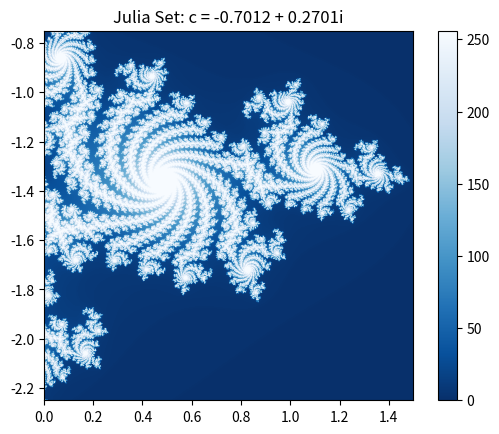

The matplotlib source for this figure:
import numpy as np
import matplotlib.pyplot as plt

def julia_set(c_real, c_imag, top, left, width, height, img_width=797, img_height=797, max_iter=256):
    # 計算領域の座標を設定
    x = np.linspace(left, left + width, img_width)
    y = np.linspace(top, top + height, img_height)
    X, Y = np.meshgrid(x, y)
    Z = X + 1j * Y
    C = complex(c_real, c_imag)
    
    # 繰り返し回数を計算
    img = np.zeros(Z.shape, dtype=int)
    mask = np.ones(Z.shape, dtype=bool)
    
    for i in range(max_iter):
        Z[mask] = Z[mask] ** 2 + C
        mask = np.abs(Z) < 2
        img += mask
    
    return img

def save_julia_set(c_real, c_imag, top, left, width, height, filename='julia_set.png'):
    # ジュリア集合の計算
    img = julia_set(c_real, c_imag, top, left, width, height)
    
    # プロットしてファイル保存
    plt.imshow(img, cmap='Blues_r', extent=(left, left + width, top - height, top))
    plt.colorbar()
    plt.title(f"Julia Set: c = {c_real} + {c_imag}i")
    plt.savefig(filename, dpi=300)
    plt.close()

# パラメータを指定して呼び出し
c_real = -0.7012  # x方向のc
c_imag = 0.2701  # y方向のc
top = -0.75  # 上端
left = 0.0  # 左端
width = 1.5  # 幅
height = 1.5  # 高さ

# 画像ファイルとして保存
save_julia_set(c_real, c_imag, top, left, width, height, filename='julia_set2.png')
